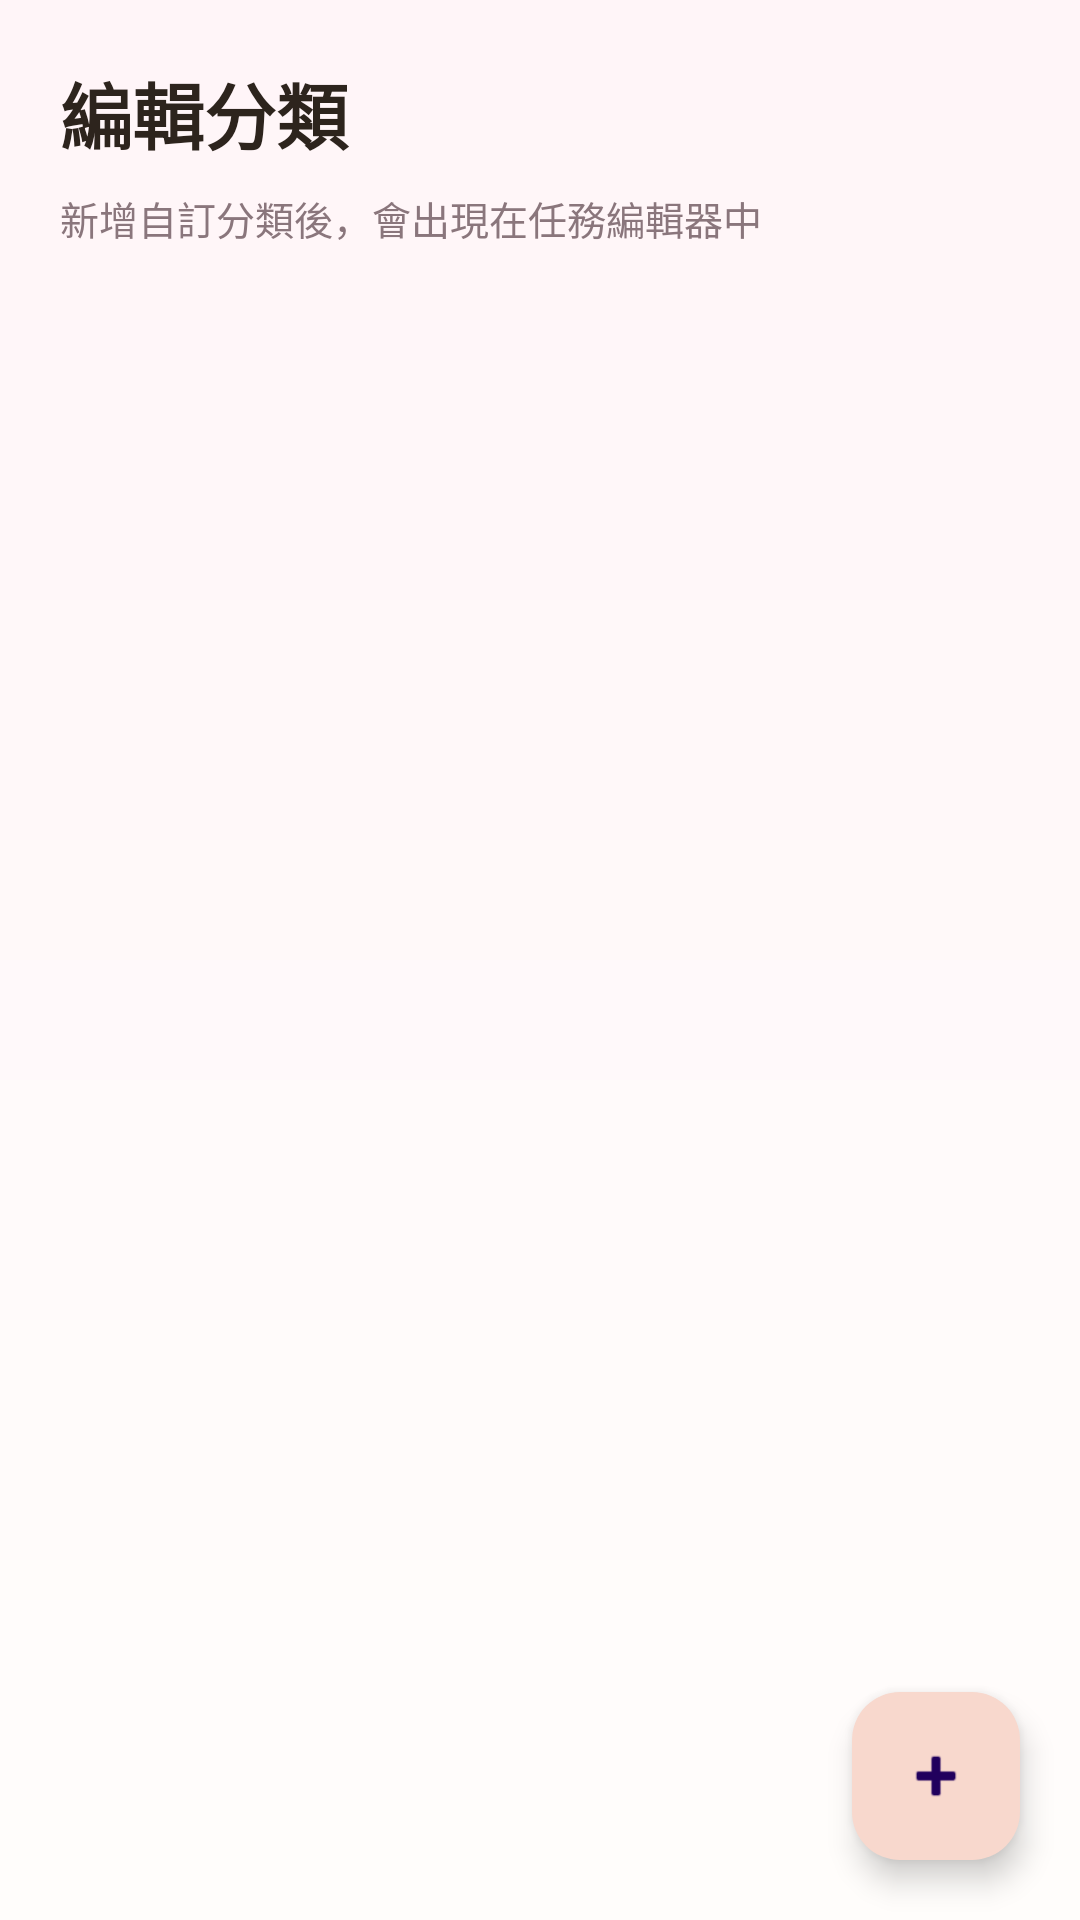

This screen was rendered from an Android layout file. Write that file and the resources it references.
<!-- AndroidManifest.xml: application theme Theme.WhatToDo -->
<!-- res/layout/activity_category_management.xml -->
<?xml version="1.0" encoding="utf-8"?>
<androidx.constraintlayout.widget.ConstraintLayout xmlns:android="http://schemas.android.com/apk/res/android"
    xmlns:app="http://schemas.android.com/apk/res-auto"
    xmlns:tools="http://schemas.android.com/tools"
    android:layout_width="match_parent"
    android:layout_height="match_parent"
    android:background="@drawable/bg_screen_gradient"
    tools:context=".CategoryManagementActivity">

    <TextView
        android:id="@+id/categoryManagementTitle"
        android:layout_width="0dp"
        android:layout_height="wrap_content"
        android:layout_marginStart="20dp"
        android:layout_marginTop="20dp"
        android:layout_marginEnd="20dp"
        android:text="@string/edit_categories"
        android:textColor="@color/text_primary"
        android:textSize="24sp"
        android:textStyle="bold"
        app:layout_constraintEnd_toEndOf="parent"
        app:layout_constraintStart_toStartOf="parent"
        app:layout_constraintTop_toTopOf="parent" />

    <TextView
        android:id="@+id/categoryManagementHint"
        android:layout_width="0dp"
        android:layout_height="wrap_content"
        android:layout_marginStart="20dp"
        android:layout_marginTop="8dp"
        android:layout_marginEnd="20dp"
        android:text="@string/custom_category_hint"
        android:textColor="@color/text_secondary"
        android:textSize="13sp"
        app:layout_constraintEnd_toEndOf="parent"
        app:layout_constraintStart_toStartOf="parent"
        app:layout_constraintTop_toBottomOf="@id/categoryManagementTitle" />

    <androidx.recyclerview.widget.RecyclerView
        android:id="@+id/categoryRecyclerView"
        android:layout_width="0dp"
        android:layout_height="0dp"
        android:clipToPadding="false"
        android:paddingStart="20dp"
        android:paddingTop="12dp"
        android:paddingEnd="20dp"
        android:paddingBottom="100dp"
        app:layout_constraintBottom_toBottomOf="parent"
        app:layout_constraintEnd_toEndOf="parent"
        app:layout_constraintStart_toStartOf="parent"
        app:layout_constraintTop_toBottomOf="@id/categoryManagementHint" />

    <com.google.android.material.floatingactionbutton.FloatingActionButton
        android:id="@+id/addCategoryFab"
        android:layout_width="wrap_content"
        android:layout_height="wrap_content"
        android:layout_margin="20dp"
        android:contentDescription="@string/new_category"
        app:backgroundTint="@color/brand_teal"
        app:layout_constraintBottom_toBottomOf="parent"
        app:layout_constraintEnd_toEndOf="parent"
        app:srcCompat="@android:drawable/ic_input_add" />

</androidx.constraintlayout.widget.ConstraintLayout>
<!-- resources referenced by this layout -->
<resources>
  <color name="brand_teal">#F8D8CD</color>
  <color name="text_primary">#2D241D</color>
  <color name="text_secondary">#8A767C</color>
  <!-- drawable bg_screen_gradient (drawable) -->
  <?xml version="1.0" encoding="utf-8"?>
  <shape xmlns:android="http://schemas.android.com/apk/res/android">
      <gradient
          android:angle="90"
          android:startColor="@color/screen_bg_start"
          android:endColor="@color/screen_bg_end" />
  </shape>
  <string name="custom_category_hint">新增自訂分類後，會出現在任務編輯器中</string>
  <string name="edit_categories">編輯分類</string>
  <string name="new_category">新增分類</string>
  <style name="Theme.WhatToDo" parent="Base.Theme.WhatToDo" />
  <color name="screen_bg_start">#FFFDFB</color>
  <color name="screen_bg_end">#FFF5F8</color>
  <style name="Base.Theme.WhatToDo" parent="Theme.Material3.DayNight.NoActionBar">
          <item name="colorPrimary">@color/brand_teal</item>
          <item name="colorSecondary">@color/brand_orange</item>
          <item name="colorTertiary">@color/brand_powder</item>
          <item name="colorSurface">@color/surface</item>
          <item name="colorSurfaceVariant">@color/surface_variant</item>
          <item name="colorOutline">@color/card_stroke</item>
          <item name="colorOnPrimary">@color/text_primary</item>
          <item name="colorOnSecondary">@color/text_primary</item>
          <item name="colorOnTertiary">@color/text_primary</item>
          <item name="colorOnSurface">@color/text_primary</item>
      </style>
  <color name="brand_orange">#F9DCE4</color>
  <color name="brand_powder">#F6E8F5</color>
  <color name="surface">#FFFFFF</color>
  <color name="surface_variant">#FFF8FA</color>
  <color name="card_stroke">#EADCE2</color>
</resources>
